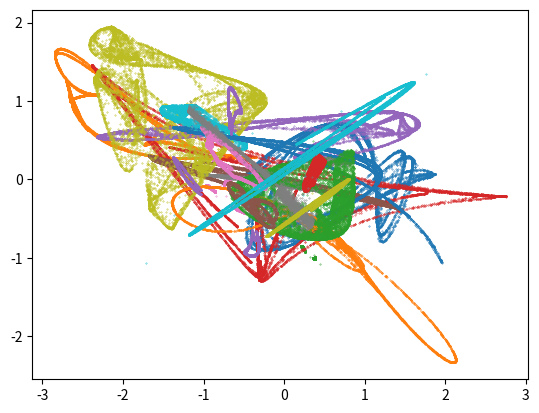

Source code (Python):
import random
from matplotlib import pyplot
import math

n = 20
found = 0
while found < n:


    x = random.uniform(-0.5,0.5)
    y = random.uniform(-0.5,0.5)
    x2 = x + random.uniform(-0.5, 0.5) / 1000
    y2 = y + random.uniform(-0.5, 0.5) / 1000

    dx = x2 - x
    dy = y2 - y
    d0 = math.sqrt(dx*dx + dy*dy)

    a = [random.uniform(-2, 2) for i in range(12)]

    x_values = [x]
    y_values = [y]

    conv = False
    lyapunov = 0

    for i in range(10000):

        xnew = a[0] + a[1]*x + a[2]*x*x + a[3]*y + a[4]*y*y + a[5]*x*y
        ynew = a[6] + a[7]*x + a[8]*x*x + a[9]*y + a[10]*y*y + a[11]*x*y

        if xnew > 1e10 or ynew > 1e10 or xnew < -1e10 or ynew < -1e10:
            conv = True
            break

        if abs(x - xnew) < 1e-10 and abs(x - ynew) < 1e-10:
            conv = True
            break

        if i > 1000:
            x2new = a[0] + a[1] * x2 + a[2] * x2 * x2 + a[3] * y2 + a[4] * y2 * y2 + a[5] * x2 * y2
            y2new = a[6] + a[7] * x2 + a[8] * x2 * x2 + a[9] * y2 + a[10] * y2 * y2 + a[11] * x2 * y2

            dx = x2new - xnew
            dy = y2new - ynew
            d = math.sqrt(dx * dx + dy * dy)

            #lyapunov exponent:
            lyapunov += math.log(abs(d/d0))

            x2 = xnew + d0*dx/d
            y2 = ynew + d0*dy/d


        x = xnew
        x_values.append(x)
        y = ynew
        y_values.append(y)

    if not conv and lyapunov >= 10:
        found += 1

        pyplot.scatter(x_values, y_values, s=0.1)
        pyplot.show()